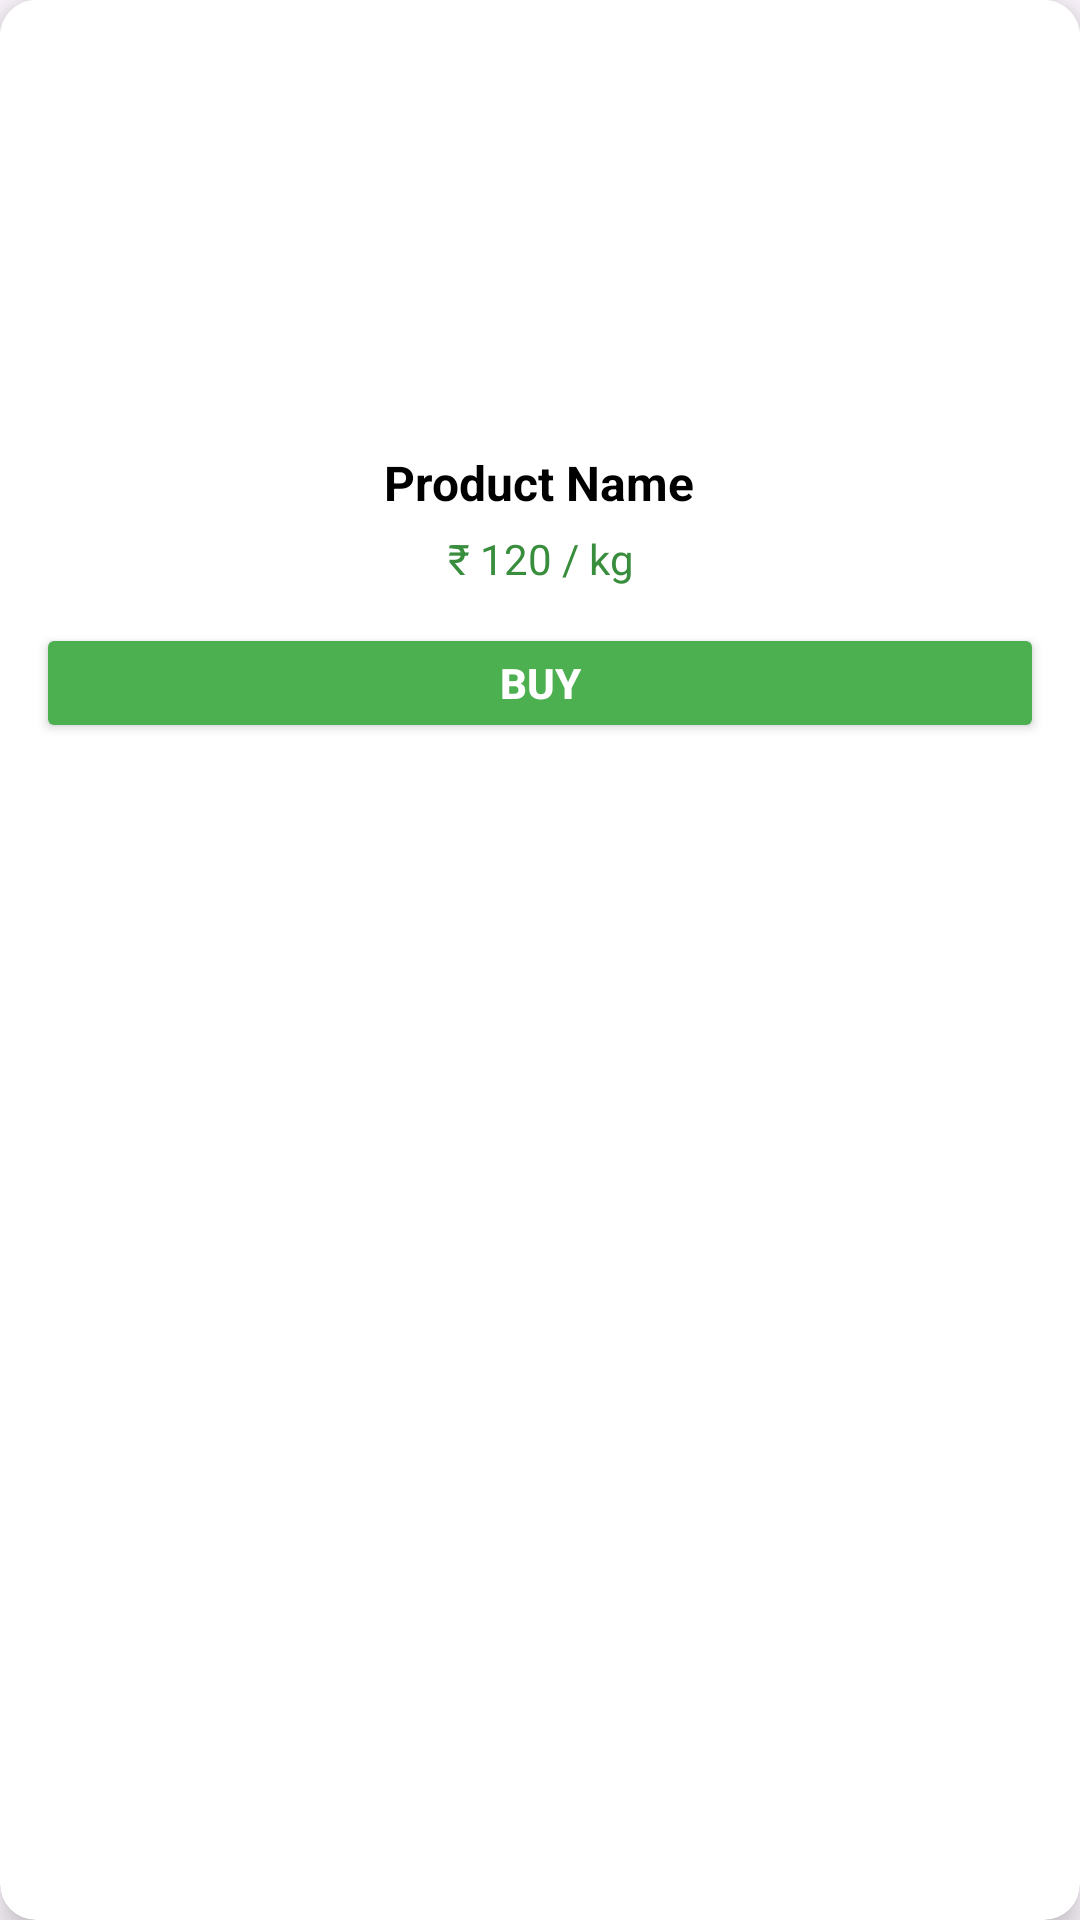

Write the Android layout XML for this screen, with the resource values it uses.
<!-- AndroidManifest.xml: application theme Theme.Capstoneswastik -->
<!-- res/layout/product_row.xml -->
<?xml version="1.0" encoding="utf-8"?>
<androidx.cardview.widget.CardView
    xmlns:android="http://schemas.android.com/apk/res/android"
    xmlns:app="http://schemas.android.com/apk/res-auto"
    android:layout_width="match_parent"
    android:layout_height="wrap_content"
    android:layout_margin="8dp"
    app:cardCornerRadius="12dp"
    app:cardElevation="6dp">

    <LinearLayout
        android:layout_width="match_parent"
        android:layout_height="wrap_content"
        android:orientation="vertical"
        android:padding="12dp"
        android:background="@color/white"
        android:gravity="center_horizontal">

        
        <ImageView
            android:id="@+id/imgProduct"
            android:layout_width="130dp"
            android:layout_height="130dp"
            android:scaleType="fitCenter"
            android:src="@drawable/placeholder"
            android:layout_marginBottom="8dp"/>

        
        <TextView
            android:id="@+id/textProductName"
            android:layout_width="wrap_content"
            android:layout_height="wrap_content"
            android:text="Product Name"
            android:textSize="16sp"
            android:textStyle="bold"
            android:textColor="#000"
            android:gravity="center"
            android:layout_marginBottom="5dp"/>

        
        <TextView
            android:id="@+id/textProductPrice"
            android:layout_width="wrap_content"
            android:layout_height="wrap_content"
            android:text="₹ 120 / kg"
            android:textSize="14sp"
            android:textColor="#388E3C"
            android:gravity="center"
            android:layout_marginBottom="12dp"/>

        
        <Button
            android:id="@+id/btnBuy"
            android:layout_width="match_parent"
            android:layout_height="40dp"
            android:text="BUY"
            android:backgroundTint="#4CAF50"
            android:textColor="#FFFFFF"
            android:textStyle="bold"/>

    </LinearLayout>

</androidx.cardview.widget.CardView>
<!-- resources referenced by this layout -->
<resources>
  <color name="white">#FFFFFFFF</color>
  <style name="Theme.Capstoneswastik" parent="Base.Theme.Capstoneswastik" />
  <style name="Base.Theme.Capstoneswastik" parent="Theme.Material3.DayNight.NoActionBar">
          
          
      </style>
</resources>
